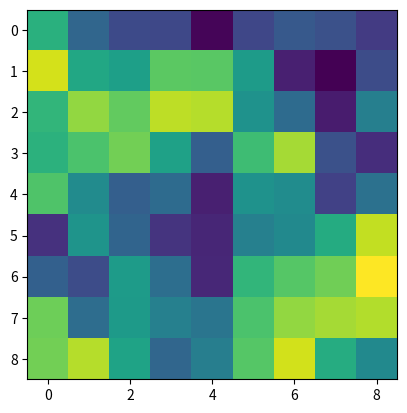

The script that saved this image:
import matplotlib.pyplot as plt
import numpy as np




def heightmapCreator(seed, size):
    np.random.seed(seed)
    heightmap = np.random.uniform(0.01, 1, (size, size)).round(2)
    return heightmap

def smoothHeightmap(heightmap):
    size = len(heightmap)
    smooth_heightmap = np.empty((size - 1, size - 1))
    for r in range(size - 1):
        for c in range(size - 1):
            a = (heightmap[r][c] + heightmap[r][c + 1] + heightmap[r + 1][c] + heightmap[r + 1][c + 1]) / 4
            smooth_heightmap[r][c] = a
    return smooth_heightmap



heightmap = heightmapCreator(1, 10)
smooth_heightmap = smoothHeightmap(heightmap)


plt.imshow(smooth_heightmap)
plt.show()
